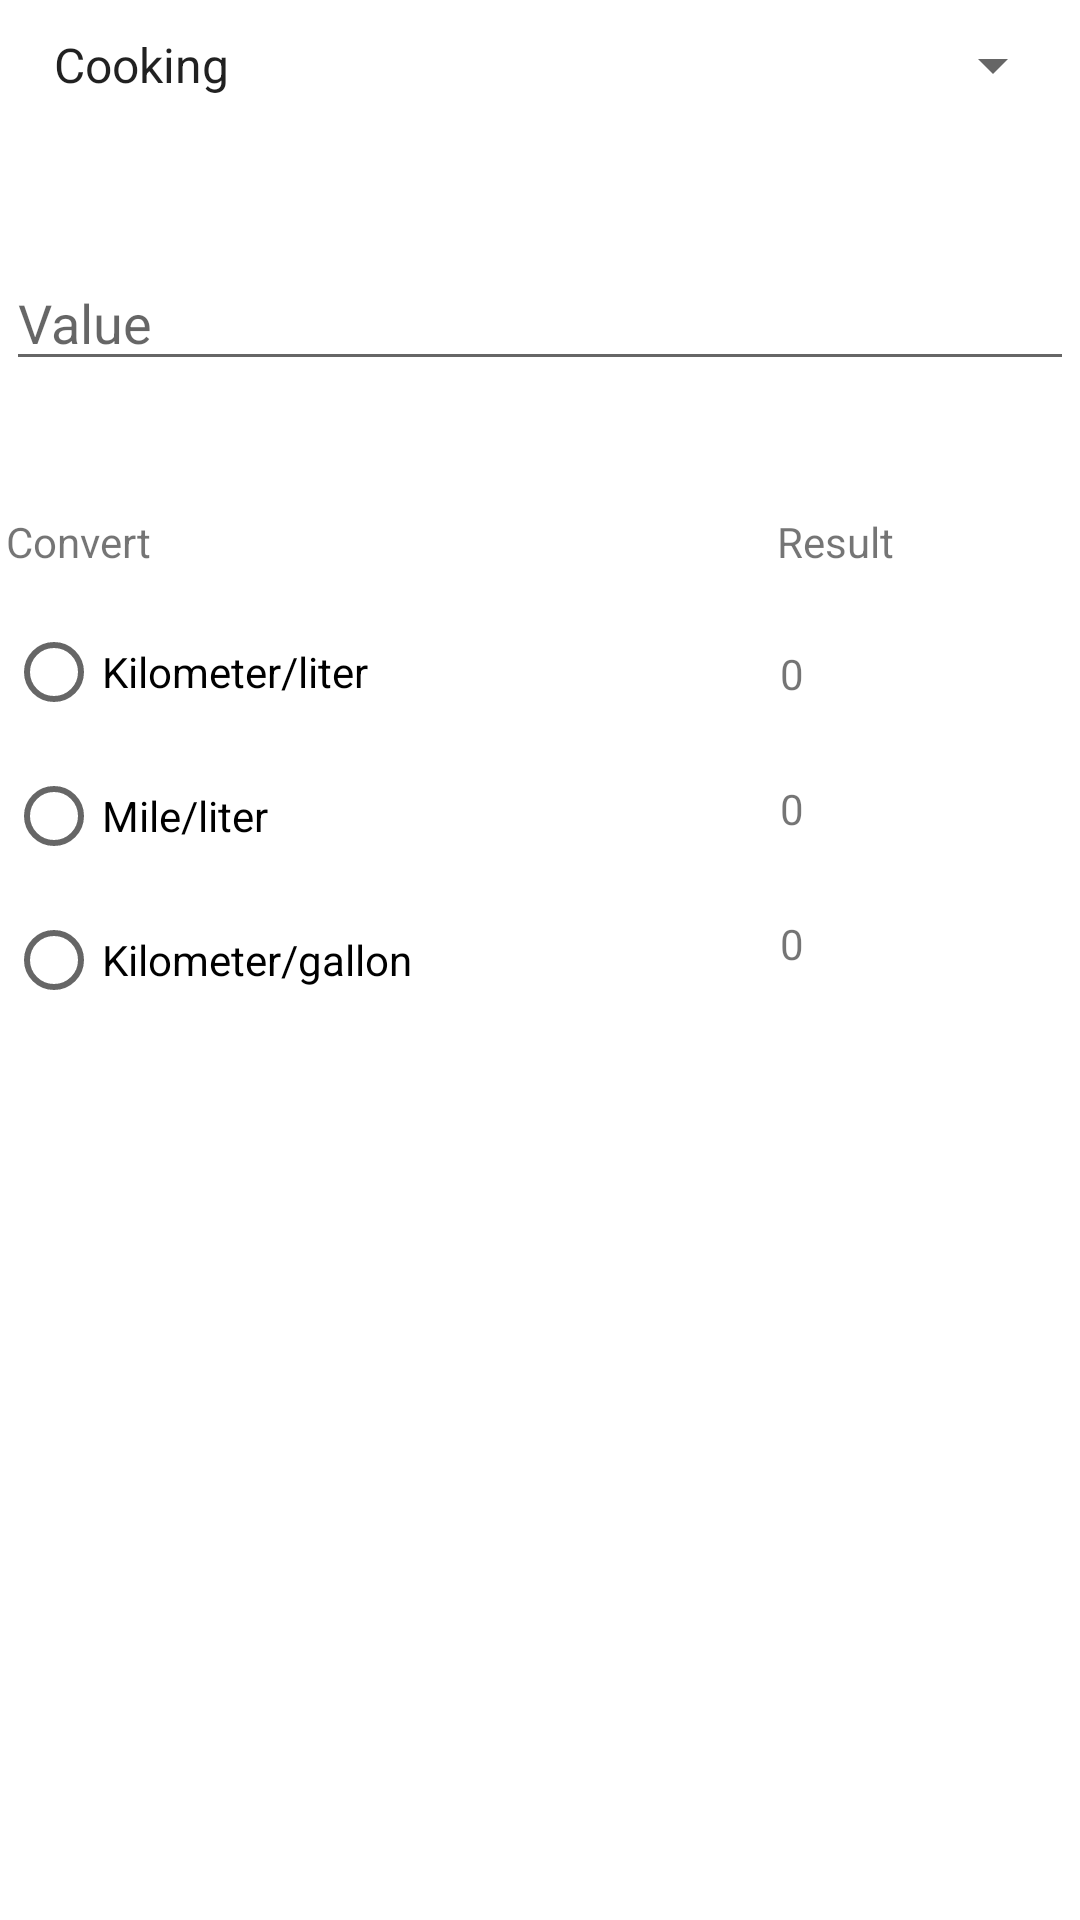

Produce the Android XML layout that renders to this screen, including the resource entries it uses.
<!-- AndroidManifest.xml: application theme Theme.UC -->
<!-- res/layout/activity_fuel.xml -->
<?xml version="1.0" encoding="utf-8"?>
<androidx.constraintlayout.widget.ConstraintLayout xmlns:android="http://schemas.android.com/apk/res/android"
    xmlns:app="http://schemas.android.com/apk/res-auto"
    xmlns:tools="http://schemas.android.com/tools"
    android:id="@+id/Fuel_convert"
    android:layout_width="match_parent"
    android:layout_height="match_parent"
    tools:context=".Fuel">

    <EditText
        android:id="@+id/Value"
        android:layout_width="356dp"
        android:layout_height="42dp"
        android:layout_marginTop="85dp"
        android:ems="10"
        android:hint="@string/value"
        android:importantForAutofill="no"
        android:inputType="number"
        app:layout_constraintEnd_toEndOf="parent"
        app:layout_constraintStart_toStartOf="parent"
        app:layout_constraintTop_toTopOf="parent" />

    <RadioGroup
        android:id="@+id/radioGroup"
        android:layout_width="178dp"
        android:layout_height="wrap_content"
        android:layout_marginTop="200dp"
        app:layout_constraintStart_toStartOf="@+id/Value"
        app:layout_constraintTop_toTopOf="parent">

        <RadioButton
            android:id="@+id/radioButton"
            android:layout_width="match_parent"
            android:layout_height="wrap_content"
            android:text="@string/kilometer_liter" />

        <RadioButton
            android:id="@+id/radioButton2"
            android:layout_width="match_parent"
            android:layout_height="wrap_content"
            android:text="@string/mile_liter" />

        <RadioButton
            android:id="@+id/radioButton3"
            android:layout_width="match_parent"
            android:layout_height="wrap_content"
            android:text="@string/kilometer_gallon" />
    </RadioGroup>

    <TextView
        android:id="@+id/textView3"
        android:layout_width="wrap_content"
        android:layout_height="wrap_content"
        android:layout_marginBottom="10dp"
        android:text="@string/convert"
        app:layout_constraintBottom_toTopOf="@+id/radioGroup"
        app:layout_constraintStart_toStartOf="@+id/radioGroup" />

    <TextView
        android:id="@+id/Temp_result"
        android:layout_width="wrap_content"
        android:layout_height="wrap_content"
        android:layout_marginEnd="60dp"
        android:text="@string/result"
        app:layout_constraintBaseline_toBaselineOf="@+id/textView3"
        app:layout_constraintEnd_toEndOf="@+id/Value" />

    <TextView
        android:id="@+id/textView"
        android:layout_width="wrap_content"
        android:layout_height="wrap_content"
        android:layout_marginStart="80dp"
        android:layout_marginTop="15dp"
        android:text="@string/_0"
        app:layout_constraintStart_toEndOf="@+id/radioGroup"
        app:layout_constraintTop_toTopOf="@+id/radioGroup" />

    <TextView
        android:id="@+id/textView2"
        android:layout_width="wrap_content"
        android:layout_height="wrap_content"
        android:layout_marginStart="80dp"
        android:layout_marginTop="60dp"
        android:text="@string/_0"
        app:layout_constraintStart_toEndOf="@+id/radioGroup"
        app:layout_constraintTop_toTopOf="@+id/radioGroup" />

    <TextView
        android:id="@+id/textView4"
        android:layout_width="wrap_content"
        android:layout_height="wrap_content"
        android:layout_marginStart="80dp"
        android:layout_marginTop="105dp"
        android:text="@string/_0"
        app:layout_constraintStart_toEndOf="@+id/radioGroup"
        app:layout_constraintTop_toTopOf="@+id/radioGroup" />

    <Spinner
        android:id="@+id/spinner3"
        android:layout_width="345dp"
        android:layout_height="23dp"
        android:layout_marginStart="10dp"
        android:layout_marginTop="10dp"
        app:layout_constraintStart_toStartOf="parent"
        app:layout_constraintTop_toTopOf="parent"
        android:entries="@array/Spinner_items"/>

</androidx.constraintlayout.widget.ConstraintLayout>
<!-- resources referenced by this layout -->
<resources>
  <string-array name="Spinner_items">
          <item>Cooking</item>
          <item>Temperature</item>
          <item>Fuel</item>
          <item>Speed</item>
      </string-array>
  <string name="_0">0</string>
  <string name="convert">Convert</string>
  <string name="kilometer_gallon">Kilometer/gallon</string>
  <string name="kilometer_liter">Kilometer/liter</string>
  <string name="mile_liter">Mile/liter</string>
  <string name="result">Result</string>
  <string name="value">Value</string>
  <style name="Theme.UC" parent="Theme.MaterialComponents.DayNight.DarkActionBar">
          
          <item name="colorPrimary">@color/purple_500</item>
          <item name="colorPrimaryVariant">@color/purple_700</item>
          <item name="colorOnPrimary">@color/white</item>
          
          <item name="colorSecondary">@color/teal_200</item>
          <item name="colorSecondaryVariant">@color/teal_700</item>
          <item name="colorOnSecondary">@color/black</item>
          
          <item name="android:statusBarColor" tools:targetApi="l">?attr/colorPrimaryVariant</item>
          
      </style>
  <!-- not gathered from this repository: default colours our renderer supplied (Android Studio template values) -->
  <color name="purple_500">#FF6200EE</color>
  <color name="purple_700">#FF3700B3</color>
  <color name="teal_200">#FF03DAC5</color>
  <color name="teal_700">#FF018786</color>
  <color name="black">#FF000000</color>
  <color name="white">#FFFFFFFF</color>
</resources>
